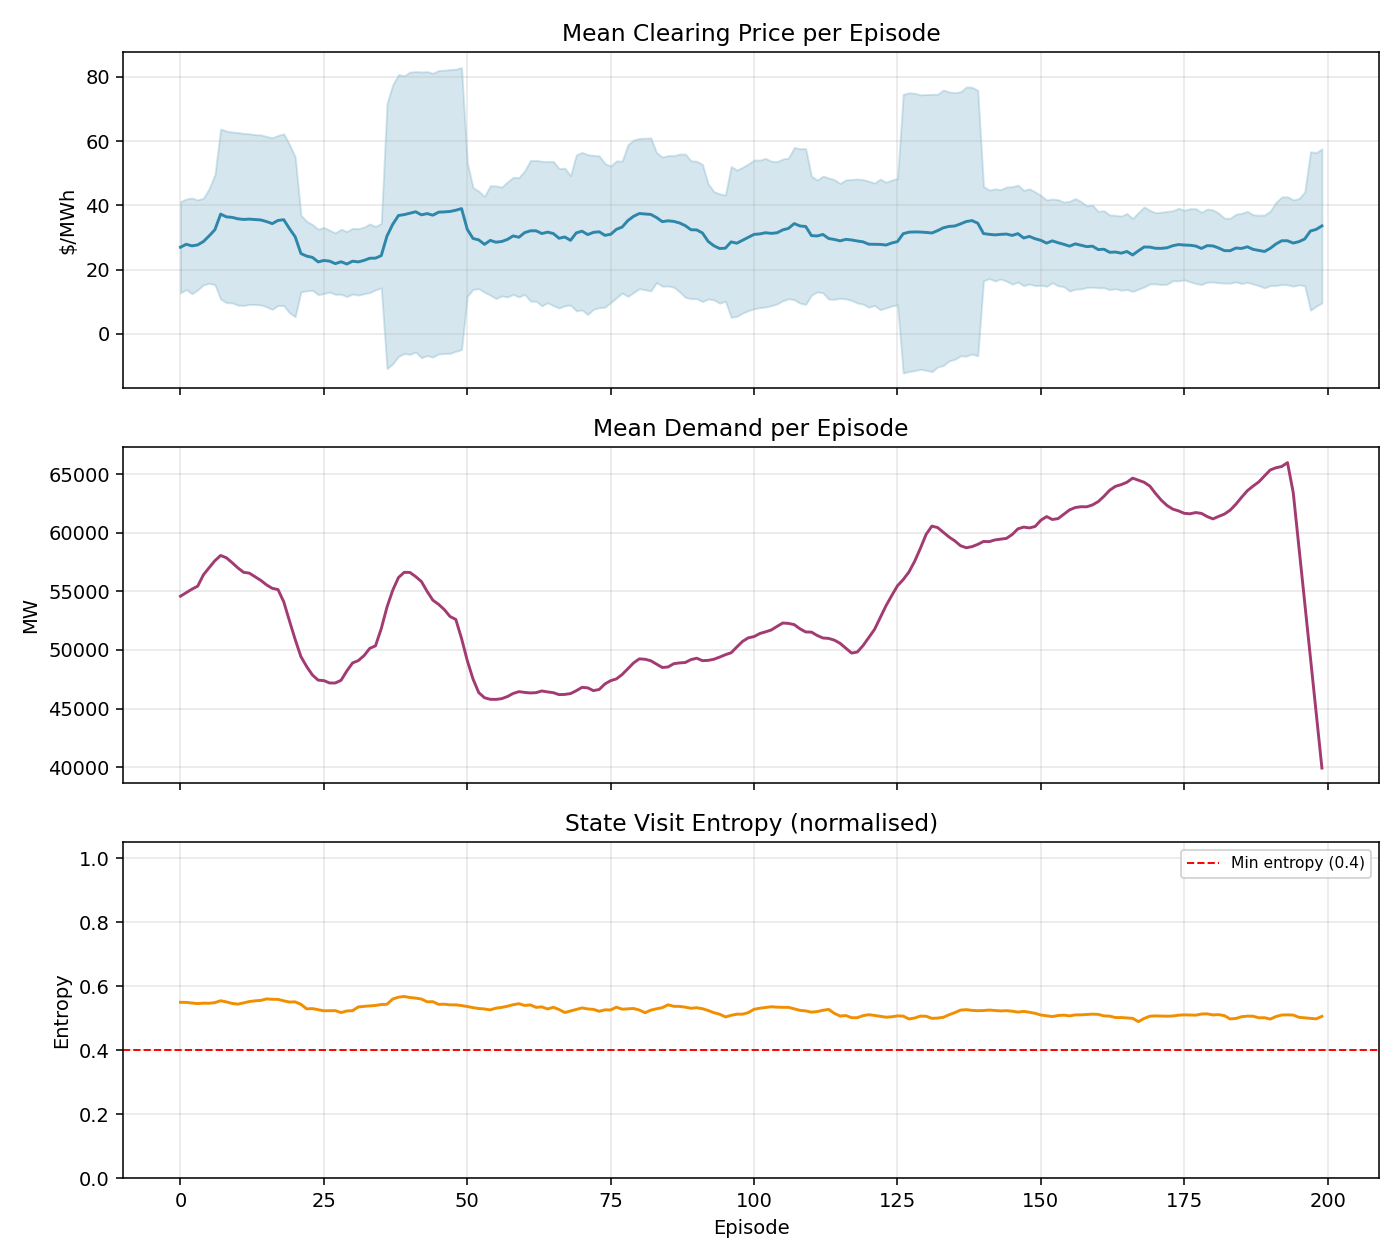

Source data for this figure (header and first rows):
episode, n_steps, n_unique_states, n_unique_sa_pairs, mean_price, std_price, mean_demand, state_entropy
0, 335, 39, 98, 26.97, 14.2, 54582, 0.5503
1, 335, 39, 39, 27.9, 14.09, 54883, 0.5501
2, 335, 39, 39, 27.4, 14.88, 55185, 0.5483
3, 335, 39, 39, 27.7, 13.98, 55438, 0.5462
4, 335, 39, 39, 28.76, 13.48, 56408, 0.5477
5, 335, 39, 39, 30.51, 14.75, 57018, 0.5473
6, 335, 39, 39, 32.43, 17.13, 57611, 0.5493
7, 335, 40, 40, 37.28, 26.46, 58056, 0.5552
8, 335, 40, 40, 36.43, 26.69, 57860, 0.5516
9, 335, 40, 40, 36.26, 26.57, 57445, 0.5469
10, 335, 40, 40, 35.82, 26.85, 57000, 0.5446
11, 335, 40, 40, 35.63, 26.76, 56624, 0.5484
12, 335, 40, 40, 35.72, 26.55, 56549, 0.5527
13, 335, 40, 40, 35.58, 26.41, 56244, 0.5549
14, 335, 40, 40, 35.46, 26.45, 55934, 0.5563
15, 335, 40, 40, 34.96, 26.5, 55550, 0.5609
16, 335, 40, 40, 34.32, 26.69, 55255, 0.5598
17, 335, 40, 40, 35.31, 26.46, 55149, 0.5595
18, 335, 40, 40, 35.54, 26.72, 54105, 0.5549
19, 335, 39, 39, 32.77, 26.17, 52476, 0.5511
20, 335, 39, 39, 30.21, 24.87, 50884, 0.5517
21, 335, 38, 38, 25.02, 11.92, 49421, 0.544
22, 335, 36, 36, 24.22, 10.81, 48578, 0.5298
23, 335, 35, 35, 23.82, 10.24, 47861, 0.5307
24, 335, 35, 35, 22.42, 10.18, 47420, 0.5272
25, 335, 34, 34, 22.86, 10.28, 47380, 0.5238
26, 335, 33, 33, 22.65, 9.623, 47176, 0.5242
27, 335, 33, 33, 21.87, 9.554, 47178, 0.5243
28, 335, 33, 33, 22.46, 10.13, 47410, 0.5182
29, 335, 34, 34, 21.76, 10.11, 48201, 0.5232
30, 335, 35, 35, 22.64, 10.23, 48886, 0.5242
31, 335, 36, 36, 22.42, 10.32, 49088, 0.5358
32, 335, 36, 36, 22.88, 10.37, 49511, 0.5377
33, 335, 36, 36, 23.56, 10.67, 50133, 0.539
34, 335, 36, 36, 23.59, 9.867, 50347, 0.5405
35, 335, 36, 36, 24.36, 10.03, 51809, 0.5434
36, 335, 36, 36, 30.46, 41.25, 53651, 0.5442
37, 335, 40, 40, 34.09, 43.39, 55085, 0.5606
38, 335, 40, 40, 36.84, 43.83, 56169, 0.5663
39, 335, 40, 40, 37.12, 43.19, 56620, 0.5685
40, 335, 40, 40, 37.55, 43.9, 56608, 0.5653
41, 335, 40, 40, 38.01, 43.61, 56257, 0.5635
42, 335, 40, 40, 37.05, 44.44, 55836, 0.5606
43, 335, 40, 40, 37.44, 44.17, 54994, 0.5519
44, 335, 40, 40, 36.94, 44.13, 54239, 0.5523
45, 335, 38, 38, 37.88, 44.08, 53888, 0.5438
46, 335, 38, 38, 37.97, 44.05, 53437, 0.5444
47, 335, 38, 38, 38.11, 44.13, 52846, 0.5423
48, 335, 38, 38, 38.48, 43.87, 52600, 0.5424
49, 335, 38, 38, 39, 43.86, 50976, 0.5401
50, 335, 38, 38, 32.53, 20.82, 49093, 0.5372
51, 335, 37, 37, 29.7, 15.84, 47516, 0.5336
52, 335, 36, 36, 29.25, 15.16, 46355, 0.531
53, 335, 36, 36, 27.87, 14.9, 45918, 0.5295
54, 335, 36, 36, 29.1, 17.01, 45785, 0.5267
55, 335, 37, 37, 28.54, 17.52, 45777, 0.5321
56, 335, 37, 37, 28.76, 16.92, 45839, 0.5344
57, 335, 38, 38, 29.4, 17.89, 46020, 0.5381
58, 335, 38, 38, 30.5, 18.22, 46284, 0.5428
59, 335, 39, 39, 30.08, 18.57, 46437, 0.546
... 140 more rows
